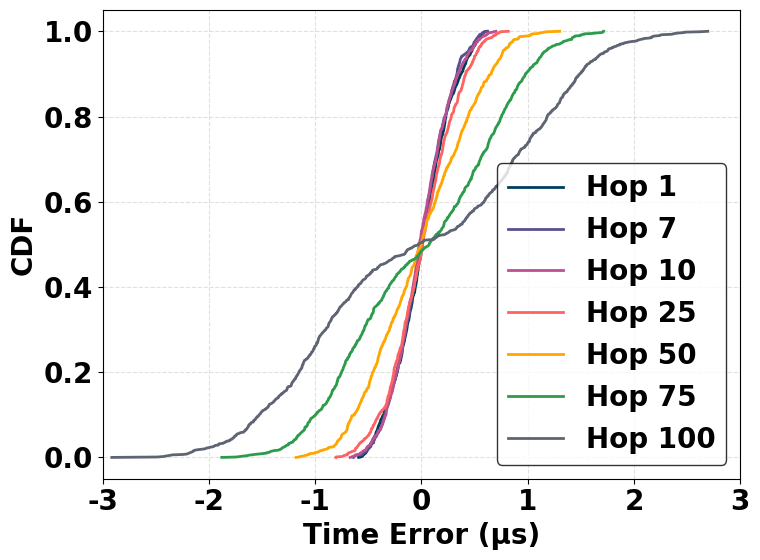

This chart was generated by the following Python code:
"""
**************************************
*  @Author  ：   mag1cfox
*  @Time    ：   2025/4/17 15:27
*  @Project :   pj_gptp_simulation
*  @Description :   仿真100跳的数据并保存结果
*  @FileName:   Data_100hops.py
**************************************
"""

"""
**************************************
*  @Author  ：   mag1cfox
*  @Time    ：   2025/4/12 20:11
*  @Project :   pj_gptp_simulation
*  @Description :   从ieee8021as_simulation.py 拷贝来的版本
*  @FileName:   main.py
**************************************
""""""
**************************************
*  @Author  ：   mag1cfox
*  @Time    ：   2025/4/12 20:11
*  @Project :   pj_gptp_simulation
*  @Description :   从ieee8021as_simulation.py 拷贝来的版本
*  @FileName:   main.py
**************************************
"""

import numpy as np
import pandas as pd
import matplotlib.pyplot as plt
import os
import math

# Create the output directory
os.makedirs("output_data", exist_ok=True)
os.makedirs("output_image", exist_ok=True)

# Parameters from the paper
PHY_JITTER_MAX = 8e-9  # 8 ns
CLOCK_GRANULARITY = 8e-9  # 8 ns
MAX_DRIFT_RATE = 10e-6  # 10 ppm
NR_ERROR = 0.1e-6  # 0.1 ppm
RESIDENCE_TIME_MAX = 1e-3  # 1 ms
DRIFT_RATE_CHANGE = 1e-6  # 漂移率变化范围：±1 ppm/s
PROPAGATION_DELAY = 25e-9  # 62 ns
SYNC_INTERVAL = 31.25e-3  # 31.25 ms
NUM_SAMPLES = 1000  # Samples per hop


def calculate_time_error(hops, sync_interval=SYNC_INTERVAL):
    """
    Calculate time synchronization error based on the paper's equations.
    """
    # 初始漂移率
    gm_drift_initial = np.random.uniform(-MAX_DRIFT_RATE, MAX_DRIFT_RATE)
    node_drift_initial = np.random.uniform(-MAX_DRIFT_RATE, MAX_DRIFT_RATE)

    # 漂移率变化率 (ppm/s)
    gm_drift_change_rate = np.random.uniform(-DRIFT_RATE_CHANGE, DRIFT_RATE_CHANGE)
    node_drift_change_rate = np.random.uniform(-DRIFT_RATE_CHANGE, DRIFT_RATE_CHANGE)

    # 计算漂移率变化量 (变化率 * 同步间隔)
    gm_drift_change = gm_drift_change_rate * sync_interval  # 单位：秒
    node_drift_change = node_drift_change_rate * sync_interval

    # 更新后的漂移率
    gm_drift = gm_drift_initial + gm_drift_change
    node_drift = node_drift_initial + node_drift_change

    # 基本误差计算(使用更新后的漂移率)
    basic_error = (node_drift - gm_drift) * sync_interval

    # 添加 NR_ERROR 影响 (±0.1 ppm)
    nr_error_contribution = np.random.uniform(-NR_ERROR, NR_ERROR) * sync_interval

    # Errors due to PHY jitter and clock granularity
    if hops > 1:
        # Timestamp error
        timestamp_error = np.random.uniform(0, PHY_JITTER_MAX) + np.random.uniform(0, CLOCK_GRANULARITY)

        # Error propagation factor based on equations (16)-(23)
        error_factor = np.random.uniform(0.5, 1.0)

        # Calculate accumulated error (grows with hop count)
        accumulated_error = timestamp_error * error_factor * hops

        # From Figure 10 - error grows faster after ~30 hops
        if hops > 30:
            accumulated_error *= 1 + (hops - 30) / 100
    else:
        accumulated_error = 0

    # Total error (now including nr_error_contribution)
    total_error = basic_error + accumulated_error + nr_error_contribution

    # Randomize sign (error can be positive or negative)
    if np.random.random() < 0.5:
        total_error = -total_error

    return total_error


# Generate data for all hops (1-100)
all_data = {}
for h in range(1, 101):
    print(f"Simulating hop {h}...")
    hop_errors = [calculate_time_error(h) for _ in range(NUM_SAMPLES)]
    all_data[h] = hop_errors

# Save to CSV with each column representing one hop
df = pd.DataFrame({hop: all_data[hop] for hop in range(1, 101)})
df.to_csv("output_data/te_data_3125ms_v2.csv", index=False)

# 设置全局字体和字号
plt.rcParams.update({
    'font.size': 20,
    'font.family': 'serif',
    'font.serif': ['Times New Roman'],
    'font.weight': 'bold',  # 设置字体加粗
    'axes.labelweight': 'bold',  # 坐标轴标签加粗
    'mathtext.fontset': 'stix'
})

# Target hops for plotting
target_hops = [1, 7, 10, 25, 50, 75, 100]
colors = {
    '1': '#003f5c',  # 深蓝色
    '2': '#58508d',  # 紫蓝色
    '3': '#bc5090',  # 紫红色
    '4': '#ff6361',  # 珊瑚红
    '5': '#ffa600',  # 橙黄色
    '6': '#2c9c4c',  # 翠绿色
    '7': '#5e6472'  # 石板灰
}

# Create plot of time error distributions with modified styling
plt.figure(figsize=(8, 6), facecolor='white')
ax = plt.gca()
ax.set_facecolor('white')

for i, hop in enumerate(target_hops):
    # Extract data for this hop and convert to microseconds
    errors = np.array(all_data[hop])
    errors_us = errors * 1e6

    # Sort errors for CDF plot
    sorted_errors = np.sort(errors_us)
    cumulative_prob = np.linspace(0, 1, len(sorted_errors))

    plt.plot(sorted_errors, cumulative_prob,
             label=f'Hop {hop}',
             color=colors[str(i + 1)],
             linewidth=2)

# Configure plot appearance
plt.grid(True, linestyle='--', alpha=0.7, color='lightgray')  # 灰色虚线网格

# 设置坐标轴为黑色
ax.spines['bottom'].set_color('black')
ax.spines['left'].set_color('black')
ax.spines['top'].set_color('black')
ax.spines['right'].set_color('black')
ax.tick_params(axis='x', colors='black')
ax.tick_params(axis='y', colors='black')

plt.xlabel('Time Error (μs)', fontname='Times New Roman', fontsize=20, fontweight='bold', color='black')
plt.ylabel('CDF', fontname='Times New Roman', fontsize=20, fontweight='bold', color='black')
plt.xlim(-3,3)
plt.legend(fontsize=20, frameon=True, shadow=False, edgecolor='black', prop={'family': 'Times New Roman'})

plt.xticks(fontname='Times New Roman', fontsize=20, color='black')
plt.yticks(fontname='Times New Roman', fontsize=20, color='black')

plt.tight_layout()
plt.savefig("output_image/time_error_cdf_3125ms_v3.png", dpi=600, facecolor='white')
plt.show()
